Run: headless pygame with SDL's dummy video driver; simulated clock (each Clock.tick advances the game by its frame time, no real sleeping); random seed 0; keys injected as events and as key.get_pressed() state; no mouse input.
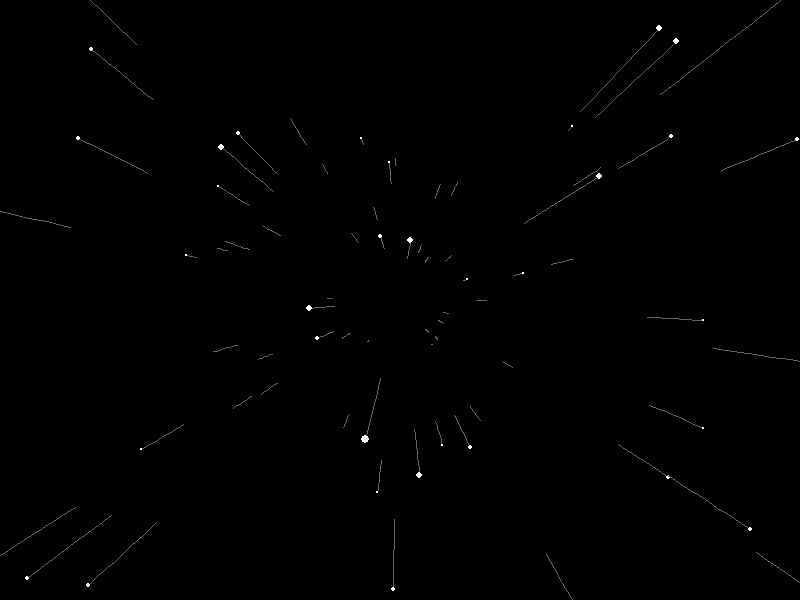
Frame 1 of 4 · flips 1–60 · no input
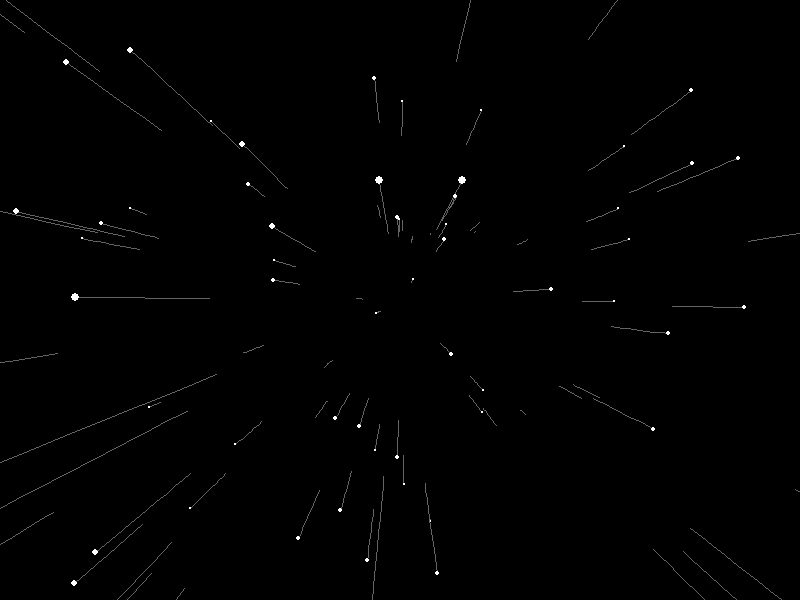
Frame 2 of 4 · flips 61–180 · tapped SPACE, RETURN · held RIGHT (→), D
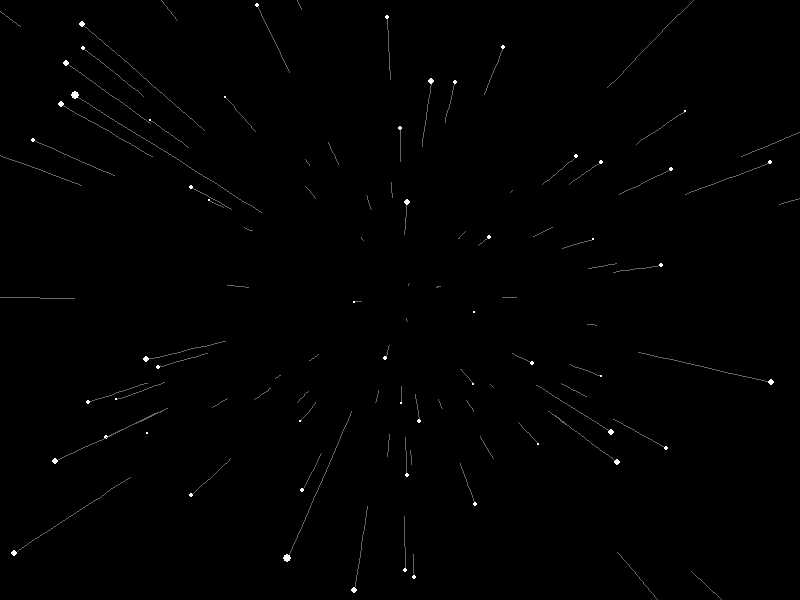
Frame 3 of 4 · flips 181–300 · held DOWN (↓), S
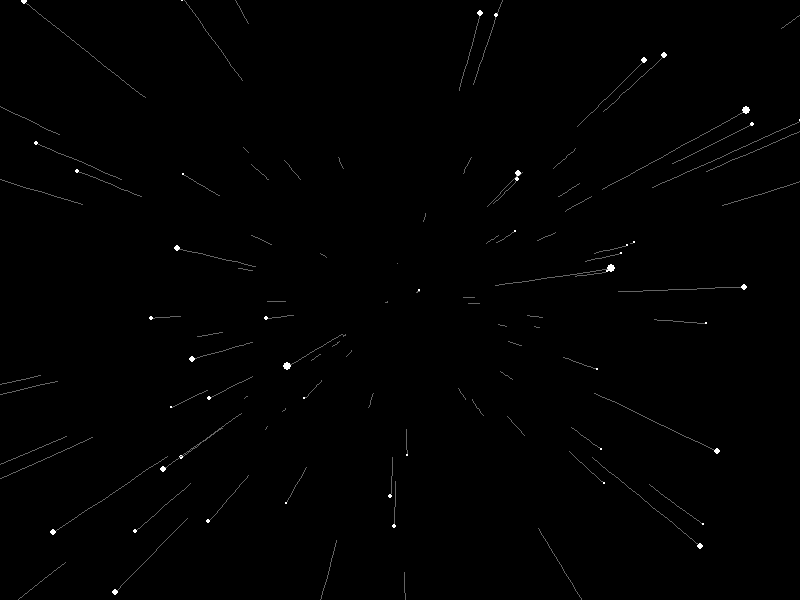
Frame 4 of 4 · flips 301–420 · held LEFT (←), A, UP (↑), W

The pygame program that drew these frames:

import pygame
from random import randint, random


w, h, d = 800, 600, 2
pygame.init()
screen = pygame.display.set_mode((w, h))

BLACK = pygame.Color("black")
WHITE = pygame.Color("white")

clock = pygame.time.Clock()


class Star():
    def __init__(self, x, y, z):
        self.x = x
        self.y = y
        self.z = z
        self.image_x = (self.x/self.z) + w//2 
        self.image_y = (self.y/self.z) + h//2
        self.trail = []

    def update(self):
        self.z -= 0.03
        if self.image_x < -w//2 or self.image_x > 3*w//2 or self.image_y < -h//2 or self.image_y > 3*h//2 :
            self.z = random()*d + 1
            self.x = randint(-w//2,w//2)
            self.y = randint(-h//2,h//2)
            self.trail = []
        self.image_x = (self.x/self.z) + w//2 
        self.image_y = (self.y/self.z) + h//2
        self.trail.append([self.image_x, self.image_y])
        if len(self.trail) > 10:
            self.trail.pop(0)

    def show(self):
        if len(self.trail)>=2:
            pygame.draw.lines(screen, (100,100,100), False, self.trail, width=1)
        # pygame.draw.line(screen, (100,100,100), (self.x + w//2 ,self.y h//2 ), (self.image_x,self.image_y), width=1)
        pygame.draw.circle(screen, WHITE, (self.image_x, self.image_y), 5 * (1-self.z/d))


def main():

    num = 100
    stars = [Star(randint(-w//2 * d,w//2 * d), randint(-h//2 * d,h//2 * d), random()*d + 1) for _ in range(num)]

    running = True
    while running:
        for event in pygame.event.get():
            if event.type == pygame.QUIT:
                running = False

        screen.fill(BLACK)

        for star in stars:
            star.update()
            star.show()

        pygame.display.flip()
        clock.tick(30)


if __name__ == "__main__":
    main()
